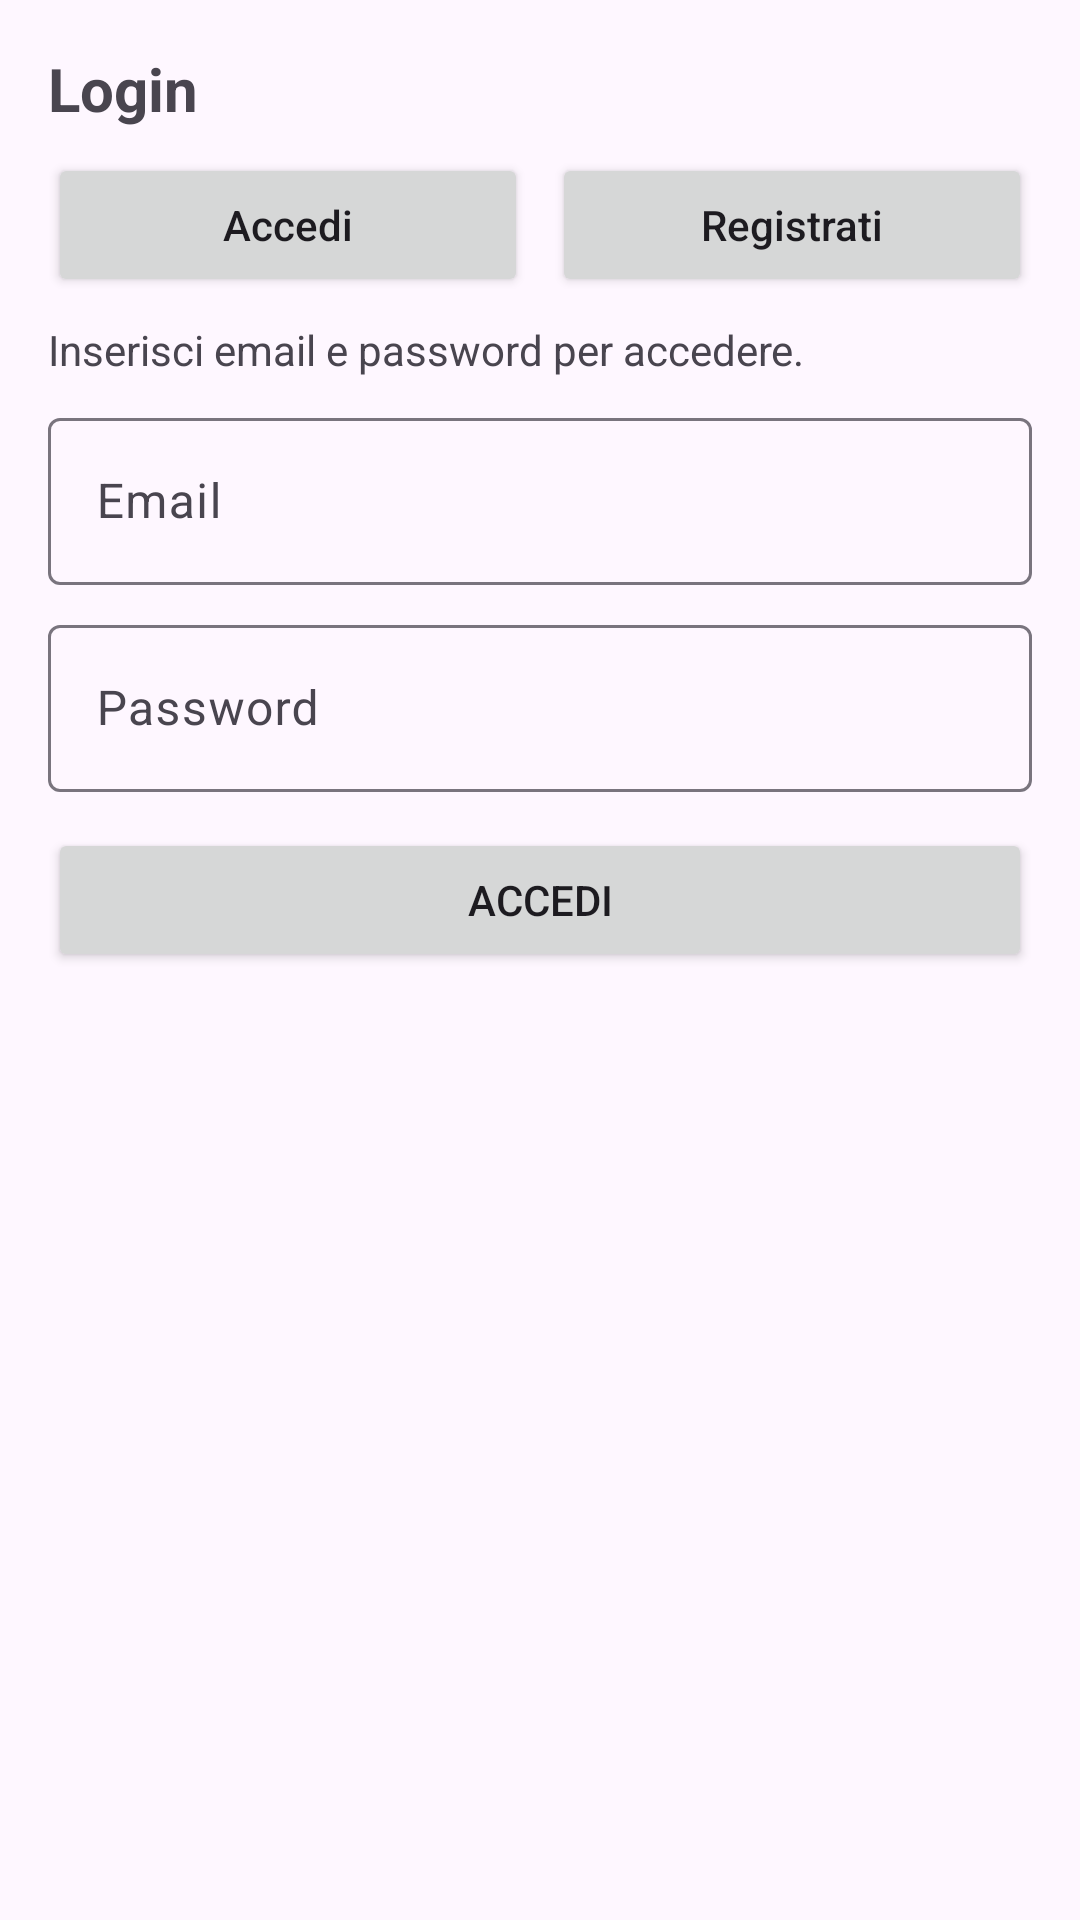

This screen was rendered from an Android layout file. Write that file and the resources it references.
<!-- AndroidManifest.xml: application theme Theme.Bookey -->
<!-- res/layout/activity_main.xml -->
<?xml version="1.0" encoding="utf-8"?>
<androidx.core.widget.NestedScrollView xmlns:android="http://schemas.android.com/apk/res/android"
    xmlns:app="http://schemas.android.com/apk/res-auto"
    android:layout_width="match_parent"
    android:layout_height="match_parent"
    android:fillViewport="true">

    <LinearLayout
        android:id="@+id/main"
        android:layout_width="match_parent"
        android:layout_height="wrap_content"
        android:orientation="vertical"
        android:padding="16dp">

        <LinearLayout
            android:id="@+id/authContainer"
            android:layout_width="match_parent"
            android:layout_height="wrap_content"
            android:orientation="vertical">

            <TextView
                android:id="@+id/authTitleTextView"
                android:layout_width="wrap_content"
                android:layout_height="wrap_content"
                android:text="@string/auth_login_title"
                android:textSize="20sp"
                android:textStyle="bold" />

            <LinearLayout
                android:layout_width="match_parent"
                android:layout_height="wrap_content"
                android:layout_marginTop="8dp"
                android:orientation="horizontal">

                <Button
                    android:id="@+id/loginModeButton"
                    android:layout_width="0dp"
                    android:layout_height="wrap_content"
                    android:layout_weight="1"
                    android:text="@string/auth_login_action"
                    android:textAllCaps="false" />

                <Button
                    android:id="@+id/registerModeButton"
                    android:layout_width="0dp"
                    android:layout_height="wrap_content"
                    android:layout_marginStart="8dp"
                    android:layout_weight="1"
                    android:text="@string/auth_register_action"
                    android:textAllCaps="false" />
            </LinearLayout>

            <TextView
                android:id="@+id/authSubtitleTextView"
                android:layout_width="match_parent"
                android:layout_height="wrap_content"
                android:layout_marginTop="8dp"
                android:text="@string/auth_login_subtitle" />

            <com.google.android.material.textfield.TextInputLayout
                android:id="@+id/nameInputLayout"
                android:layout_width="match_parent"
                android:layout_height="wrap_content"
                android:layout_marginTop="8dp"
                android:visibility="gone">

                <com.google.android.material.textfield.TextInputEditText
                    android:id="@+id/nameEditText"
                    android:layout_width="match_parent"
                    android:layout_height="wrap_content"
                    android:hint="@string/auth_name_hint" />
            </com.google.android.material.textfield.TextInputLayout>

            <com.google.android.material.textfield.TextInputLayout
                android:layout_width="match_parent"
                android:layout_height="wrap_content"
                android:layout_marginTop="8dp">

                <com.google.android.material.textfield.TextInputEditText
                    android:id="@+id/emailEditText"
                    android:layout_width="match_parent"
                    android:layout_height="wrap_content"
                    android:hint="@string/auth_email_hint"
                    android:inputType="textEmailAddress" />
            </com.google.android.material.textfield.TextInputLayout>

            <com.google.android.material.textfield.TextInputLayout
                android:layout_width="match_parent"
                android:layout_height="wrap_content"
                android:layout_marginTop="8dp">

                <com.google.android.material.textfield.TextInputEditText
                    android:id="@+id/passwordEditText"
                    android:layout_width="match_parent"
                    android:layout_height="wrap_content"
                    android:hint="@string/auth_password_hint"
                    android:inputType="textPassword" />
            </com.google.android.material.textfield.TextInputLayout>

            <Button
                android:id="@+id/authSubmitButton"
                android:layout_width="match_parent"
                android:layout_height="wrap_content"
                android:layout_marginTop="12dp"
                android:text="@string/auth_login_action" />

            <TextView
                android:id="@+id/authStatusTextView"
                android:layout_width="match_parent"
                android:layout_height="wrap_content"
                android:layout_marginTop="8dp"
                android:textStyle="bold" />
        </LinearLayout>

        <LinearLayout
            android:id="@+id/menuContainer"
            android:layout_width="match_parent"
            android:layout_height="wrap_content"
            android:orientation="vertical"
            android:visibility="gone">

            <TextView
                android:id="@+id/menuWelcomeTextView"
                android:layout_width="match_parent"
                android:layout_height="wrap_content"
                android:layout_marginTop="8dp"
                android:textSize="20sp"
                android:textStyle="bold" />

            <TextView
                android:layout_width="match_parent"
                android:layout_height="wrap_content"
                android:layout_marginTop="8dp"
                android:text="@string/menu_choose_section" />

            <LinearLayout
                android:layout_width="match_parent"
                android:layout_height="wrap_content"
                android:layout_marginTop="8dp"
                android:orientation="vertical">

                <Button
                    android:id="@+id/openGeneralCatalogButton"
                    android:layout_width="match_parent"
                    android:layout_height="wrap_content"
                    android:text="@string/menu_general_catalog" />

                <Button
                    android:id="@+id/openPersonalCatalogButton"
                    android:layout_width="match_parent"
                    android:layout_height="wrap_content"
                    android:layout_marginTop="8dp"
                    android:text="@string/menu_personal_catalog" />

                <Button
                    android:id="@+id/openMapButton"
                    android:layout_width="match_parent"
                    android:layout_height="wrap_content"
                    android:layout_marginTop="8dp"
                    android:text="@string/menu_map" />
            </LinearLayout>
        </LinearLayout>

        <LinearLayout
            android:id="@+id/generalCatalogSection"
            android:layout_width="match_parent"
            android:layout_height="wrap_content"
            android:layout_marginTop="16dp"
            android:orientation="vertical"
            android:visibility="gone">

            <TextView
                android:layout_width="wrap_content"
                android:layout_height="wrap_content"
                android:text="@string/menu_general_catalog"
                android:textSize="20sp"
                android:textStyle="bold" />

            <androidx.recyclerview.widget.RecyclerView
                android:id="@+id/generalCatalogRecyclerView"
                android:layout_width="match_parent"
                android:layout_height="wrap_content"
                android:layout_marginTop="8dp"
                android:nestedScrollingEnabled="false"
                app:layoutManager="androidx.recyclerview.widget.LinearLayoutManager" />
        </LinearLayout>

        <LinearLayout
            android:id="@+id/personalCatalogSection"
            android:layout_width="match_parent"
            android:layout_height="wrap_content"
            android:layout_marginTop="16dp"
            android:orientation="vertical"
            android:visibility="gone">

            <TextView
                android:layout_width="wrap_content"
                android:layout_height="wrap_content"
                android:text="@string/menu_personal_catalog"
                android:textSize="20sp"
                android:textStyle="bold" />

            <TextView
                android:id="@+id/personalCatalogStatusTextView"
                android:layout_width="match_parent"
                android:layout_height="wrap_content"
                android:layout_marginTop="8dp"
                android:text="@string/personal_catalog_empty" />

            <androidx.recyclerview.widget.RecyclerView
                android:id="@+id/personalCatalogRecyclerView"
                android:layout_width="match_parent"
                android:layout_height="wrap_content"
                android:layout_marginTop="8dp"
                android:nestedScrollingEnabled="false"
                app:layoutManager="androidx.recyclerview.widget.LinearLayoutManager" />
        </LinearLayout>

        <LinearLayout
            android:id="@+id/locationSection"
            android:layout_width="match_parent"
            android:layout_height="wrap_content"
            android:layout_marginTop="16dp"
            android:orientation="vertical"
            android:visibility="gone">

            <TextView
                android:layout_width="wrap_content"
                android:layout_height="wrap_content"
                android:text="@string/menu_map"
                android:textSize="20sp"
                android:textStyle="bold" />

            <Button
                android:id="@+id/requestLocationButton"
                android:layout_width="match_parent"
                android:layout_height="wrap_content"
                android:layout_marginTop="8dp"
                android:text="@string/location_request_action" />

            <TextView
                android:id="@+id/locationStatusTextView"
                android:layout_width="match_parent"
                android:layout_height="wrap_content"
                android:layout_marginTop="8dp"
                android:text="@string/location_default_message"
                android:textStyle="bold" />
        </LinearLayout>

    </LinearLayout>

</androidx.core.widget.NestedScrollView>
<!-- resources referenced by this layout -->
<resources>
  <string name="auth_email_hint">Email</string>
  <string name="auth_login_action">Accedi</string>
  <string name="auth_login_subtitle">Inserisci email e password per accedere.</string>
  <string name="auth_login_title">Login</string>
  <string name="auth_name_hint">Nome utente</string>
  <string name="auth_password_hint">Password</string>
  <string name="auth_register_action">Registrati</string>
  <string name="location_default_message">Premi il pulsante per ottenere la posizione</string>
  <string name="location_request_action">Ottieni posizione dispositivo</string>
  <string name="menu_choose_section">Scegli cosa vuoi aprire:</string>
  <string name="menu_general_catalog">Catalogo Generale</string>
  <string name="menu_map">Mappa</string>
  <string name="menu_personal_catalog">Catalogo Personale</string>
  <string name="personal_catalog_empty">Il tuo catalogo personale è vuoto per ora.</string>
  <style name="Theme.Bookey" parent="Base.Theme.Bookey" />
  <style name="Base.Theme.Bookey" parent="Theme.Material3.DayNight.NoActionBar">
          
          
      </style>
</resources>
